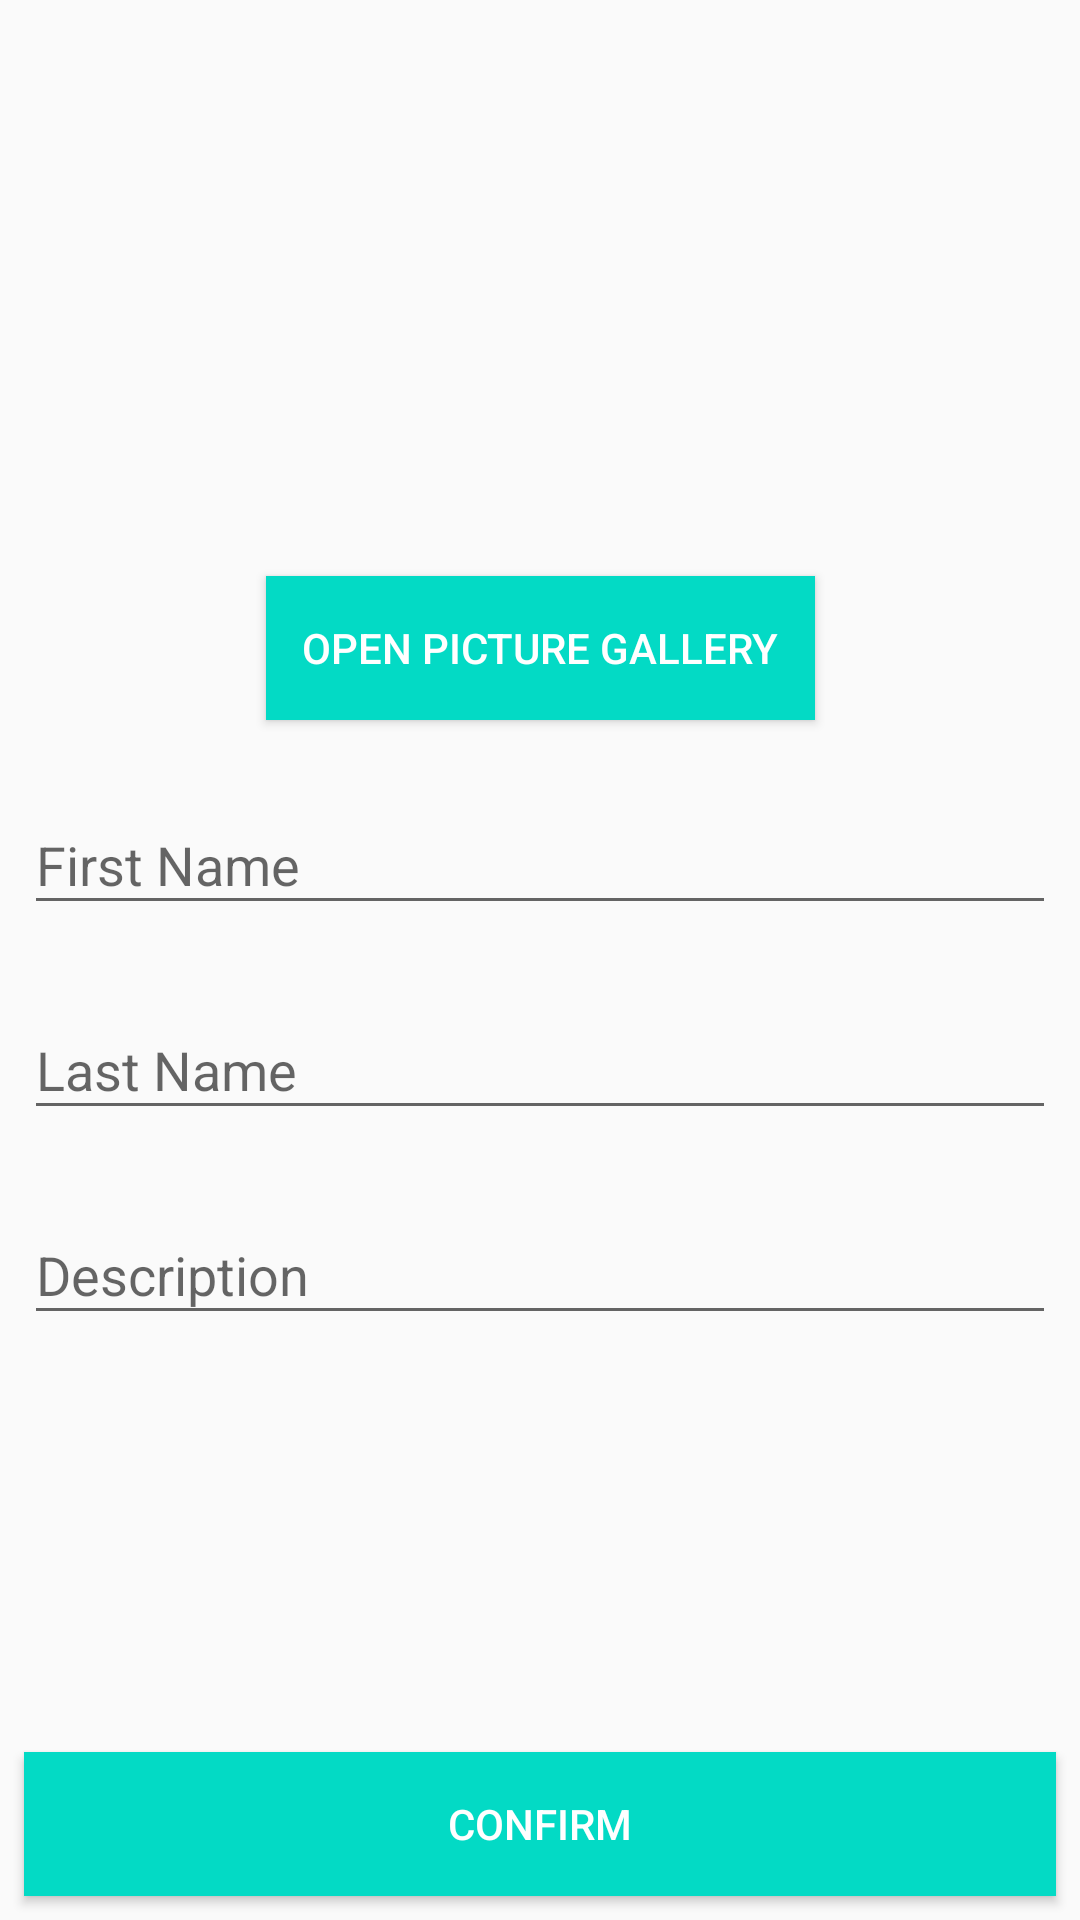

Android layout source for this screen:
<!-- AndroidManifest.xml: application theme AppTheme -->
<!-- res/layout/activity_create_profile.xml -->
<?xml version="1.0" encoding="utf-8"?>
<androidx.constraintlayout.widget.ConstraintLayout xmlns:android="http://schemas.android.com/apk/res/android"
    xmlns:app="http://schemas.android.com/apk/res-auto"
    xmlns:tools="http://schemas.android.com/tools"
    android:layout_width="match_parent"
    android:layout_height="match_parent"
    tools:context=".CreateProfileActivity">

    <ImageView
        android:id="@+id/ivProfileImage"
        android:layout_width="144dp"
        android:layout_height="144dp"
        android:layout_marginTop="32dp"
        app:layout_constraintEnd_toEndOf="parent"
        app:layout_constraintStart_toStartOf="parent"
        app:layout_constraintTop_toTopOf="parent"
        app:srcCompat="@drawable/ic_account_box_black_24dp" />

    <Button
        android:id="@+id/btnGallery"
        android:layout_width="wrap_content"
        android:layout_height="wrap_content"
        android:layout_marginTop="16dp"
        android:background="@color/colorAccent"
        android:padding="12dp"
        android:text="@string/open_picture_gallery"
        android:textColor="@android:color/white"
        app:layout_constraintEnd_toEndOf="parent"
        app:layout_constraintStart_toStartOf="parent"
        app:layout_constraintTop_toBottomOf="@+id/ivProfileImage" />

    <com.google.android.material.textfield.TextInputLayout
        android:id="@+id/textInputLayout"
        android:layout_width="match_parent"
        android:layout_height="wrap_content"
        android:layout_marginStart="8dp"
        android:layout_marginTop="16dp"
        android:layout_marginEnd="8dp"
        app:layout_constraintEnd_toEndOf="parent"
        app:layout_constraintStart_toStartOf="parent"
        app:layout_constraintTop_toBottomOf="@+id/btnGallery">

        <com.google.android.material.textfield.TextInputEditText
            android:id="@+id/etFirstName"
            android:layout_width="match_parent"
            android:layout_height="wrap_content"
            android:hint="@string/first_name" />
    </com.google.android.material.textfield.TextInputLayout>

    <com.google.android.material.textfield.TextInputLayout
        android:id="@+id/textInputLayout2"
        android:layout_width="match_parent"
        android:layout_height="wrap_content"
        android:layout_marginStart="8dp"
        android:layout_marginTop="16dp"
        android:layout_marginEnd="8dp"
        app:layout_constraintEnd_toEndOf="parent"
        app:layout_constraintStart_toStartOf="parent"
        app:layout_constraintTop_toBottomOf="@+id/textInputLayout">

        <com.google.android.material.textfield.TextInputEditText
            android:id="@+id/etLastName"
            android:layout_width="match_parent"
            android:layout_height="wrap_content"
            android:hint="@string/last_name" />
    </com.google.android.material.textfield.TextInputLayout>

    <com.google.android.material.textfield.TextInputLayout
        android:layout_width="match_parent"
        android:layout_height="wrap_content"
        android:layout_marginStart="8dp"
        android:layout_marginTop="16dp"
        android:layout_marginEnd="8dp"
        app:layout_constraintEnd_toEndOf="parent"
        app:layout_constraintStart_toStartOf="parent"
        app:layout_constraintTop_toBottomOf="@+id/textInputLayout2">

        <com.google.android.material.textfield.TextInputEditText
            android:id="@+id/etDescription"
            android:layout_width="match_parent"
            android:layout_height="wrap_content"
            android:hint="@string/description" />
    </com.google.android.material.textfield.TextInputLayout>

    <Button
        android:id="@+id/btnConfirm"
        android:layout_width="0dp"
        android:layout_height="wrap_content"
        android:layout_marginStart="8dp"
        android:layout_marginEnd="8dp"
        android:layout_marginBottom="8dp"
        android:background="@color/colorAccent"
        android:text="@string/confirm"
        android:textColor="@android:color/white"
        app:layout_constraintBottom_toBottomOf="parent"
        app:layout_constraintEnd_toEndOf="parent"
        app:layout_constraintStart_toStartOf="parent" />
</androidx.constraintlayout.widget.ConstraintLayout>
<!-- resources referenced by this layout -->
<resources>
  <string name="confirm">Confirm</string>
  <string name="description">Description</string>
  <string name="first_name">First Name</string>
  <string name="last_name">Last Name</string>
  <string name="open_picture_gallery">Open picture gallery</string>
  <style name="AppTheme" parent="Theme.AppCompat.Light.DarkActionBar">
          
          <item name="colorPrimary">@color/colorPrimary</item>
          <item name="colorPrimaryDark">@color/colorPrimaryDark</item>
          <item name="colorAccent">@color/colorAccent</item>
      </style>
  <!-- not gathered from this repository: default colours our renderer supplied (Android Studio template values) -->
  <color name="colorPrimary">#FF6200EE</color>
  <color name="colorPrimaryDark">#FF3700B3</color>
  <color name="colorAccent">#FF03DAC5</color>
</resources>
